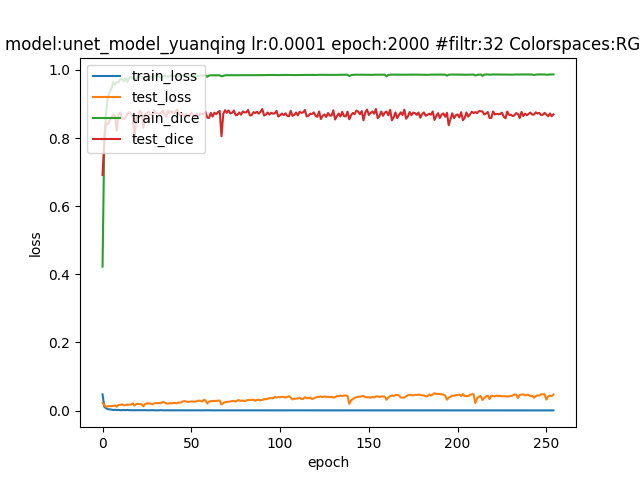

Data behind this chart, as committed beside it:
epoch; dice_coef; loss; precision; recall; val_dice_coef; val_loss; val_precision; val_recall
0; 0.4225; 0.04772; 0.6386; 0.3655; 0.6915; 0.02241; 0.6646; 0.757
1; 0.8031; 0.01107; 0.8683; 0.7624; 0.7932; 0.01617; 0.7315; 0.8836
2; 0.877; 0.00681; 0.9075; 0.856; 0.8429; 0.01098; 0.8192; 0.876
3; 0.9224; 0.004155; 0.9413; 0.9084; 0.8402; 0.01239; 0.8704; 0.8352
4; 0.9352; 0.003517; 0.9519; 0.9232; 0.8517; 0.01378; 0.8755; 0.8389
5; 0.9449; 0.002987; 0.9594; 0.9349; 0.8583; 0.01297; 0.858; 0.8693
6; 0.9639; 0.001835; 0.9742; 0.9566; 0.8689; 0.01388; 0.891; 0.8548
7; 0.9565; 0.002353; 0.9699; 0.9477; 0.865; 0.01521; 0.8766; 0.862
8; 0.9643; 0.001862; 0.9763; 0.9568; 0.8213; 0.01151; 0.7814; 0.8825
9; 0.9631; 0.00194; 0.9753; 0.9552; 0.8703; 0.01677; 0.8776; 0.8706
10; 0.9732; 0.001347; 0.9836; 0.9666; 0.8744; 0.01675; 0.8799; 0.8757
11; 0.9728; 0.001365; 0.9831; 0.9663; 0.8577; 0.01822; 0.8676; 0.8591
12; 0.9659; 0.001811; 0.9784; 0.9582; 0.8555; 0.0156; 0.8652; 0.8569
13; 0.9761; 0.001191; 0.9867; 0.9698; 0.8597; 0.01596; 0.8882; 0.8399
14; 0.9641; 0.001952; 0.9776; 0.9558; 0.8713; 0.01775; 0.8878; 0.8613
15; 0.9774; 0.001125; 0.9881; 0.9711; 0.8757; 0.01734; 0.8861; 0.8729
16; 0.9769; 0.001151; 0.9875; 0.9707; 0.8718; 0.01794; 0.8858; 0.8643
17; 0.9774; 0.001128; 0.988; 0.9712; 0.864; 0.02098; 0.8936; 0.8421
18; 0.9729; 0.001432; 0.9852; 0.9661; 0.7931; 0.01463; 0.885; 0.7327
19; 0.9718; 0.001473; 0.9837; 0.9646; 0.8562; 0.01936; 0.8793; 0.85
20; 0.9796; 0.001006; 0.9905; 0.9736; 0.8655; 0.01977; 0.8664; 0.8711
21; 0.9793; 0.001026; 0.9902; 0.9733; 0.8798; 0.01929; 0.8747; 0.8912
22; 0.9791; 0.001038; 0.9899; 0.9731; 0.8743; 0.01824; 0.8802; 0.8727
23; 0.9755; 0.001251; 0.9875; 0.969; 0.8299; 0.01271; 0.8224; 0.8476
24; 0.9767; 0.001184; 0.9879; 0.9704; 0.8701; 0.02004; 0.8684; 0.8802
25; 0.9809; 0.000942; 0.9919; 0.9751; 0.8736; 0.02095; 0.8736; 0.8797
26; 0.9807; 0.0009567; 0.9916; 0.9748; 0.8768; 0.02111; 0.8734; 0.8866
27; 0.9805; 0.0009645; 0.9914; 0.9746; 0.8691; 0.02086; 0.8704; 0.875
28; 0.9743; 0.00138; 0.9865; 0.9673; 0.8646; 0.01838; 0.8615; 0.8764
29; 0.9814; 0.0009189; 0.9924; 0.9756; 0.8818; 0.02128; 0.8734; 0.8972
30; 0.9817; 0.0008993; 0.9928; 0.976; 0.8728; 0.02189; 0.8619; 0.8894
31; 0.9811; 0.0009321; 0.9922; 0.9752; 0.8727; 0.02197; 0.8504; 0.9018
32; 0.9814; 0.0009135; 0.9925; 0.9757; 0.8694; 0.02179; 0.8489; 0.8985
33; 0.9732; 0.001421; 0.9863; 0.9661; 0.8741; 0.02198; 0.8702; 0.8834
34; 0.9821; 0.0008807; 0.9932; 0.9764; 0.8809; 0.02544; 0.8704; 0.8972
35; 0.9822; 0.0008732; 0.9934; 0.9765; 0.8695; 0.0238; 0.8632; 0.8859
36; 0.9819; 0.0008854; 0.9931; 0.9762; 0.8628; 0.02116; 0.8579; 0.8744
37; 0.9787; 0.001079; 0.9901; 0.9727; 0.8804; 0.02035; 0.8757; 0.8904
38; 0.9826; 0.0008529; 0.9938; 0.9769; 0.8736; 0.02224; 0.8767; 0.8758
39; 0.9824; 0.0008619; 0.9937; 0.9766; 0.879; 0.02131; 0.8709; 0.893
40; 0.9822; 0.0008707; 0.9934; 0.9765; 0.8728; 0.0225; 0.8669; 0.8845
41; 0.9823; 0.0008646; 0.9936; 0.9766; 0.8757; 0.02232; 0.8626; 0.8946
42; 0.9825; 0.0008556; 0.9938; 0.9768; 0.8836; 0.02149; 0.8783; 0.8932
43; 0.9826; 0.0008503; 0.9939; 0.9769; 0.87; 0.02407; 0.8603; 0.8859
44; 0.9826; 0.0008447; 0.9941; 0.9769; 0.8662; 0.02328; 0.858; 0.8805
45; 0.9828; 0.0008386; 0.9942; 0.9772; 0.8726; 0.02633; 0.8528; 0.8989
46; 0.9828; 0.0008359; 0.9942; 0.9772; 0.8623; 0.02795; 0.8572; 0.8743
47; 0.9829; 0.0008324; 0.9943; 0.9772; 0.8697; 0.02698; 0.8585; 0.8876
48; 0.983; 0.0008266; 0.9944; 0.9774; 0.868; 0.0259; 0.8622; 0.88
49; 0.9829; 0.0008346; 0.9943; 0.9771; 0.8669; 0.02604; 0.8545; 0.8843
50; 0.983; 0.0008287; 0.9944; 0.9773; 0.8748; 0.027; 0.865; 0.8901
51; 0.9833; 0.0008104; 0.9947; 0.9777; 0.8672; 0.0265; 0.8674; 0.8745
52; 0.9834; 0.0008053; 0.9949; 0.9777; 0.8624; 0.02622; 0.8588; 0.8723
53; 0.9834; 0.0008075; 0.9949; 0.9777; 0.8718; 0.02758; 0.8571; 0.8931
54; 0.9833; 0.0008108; 0.9948; 0.9776; 0.8643; 0.02935; 0.8467; 0.8901
55; 0.9833; 0.0008065; 0.9949; 0.9776; 0.8723; 0.02876; 0.8501; 0.9012
56; 0.9834; 0.000805; 0.995; 0.9777; 0.8713; 0.02659; 0.8511; 0.899
57; 0.9833; 0.0008073; 0.9949; 0.9777; 0.87; 0.03164; 0.8455; 0.9027
58; 0.9834; 0.0008061; 0.9949; 0.9778; 0.8765; 0.03004; 0.8547; 0.9042
59; 0.9797; 0.001058; 0.9917; 0.9734; 0.8598; 0.02079; 0.879; 0.8504
... 195 more rows
